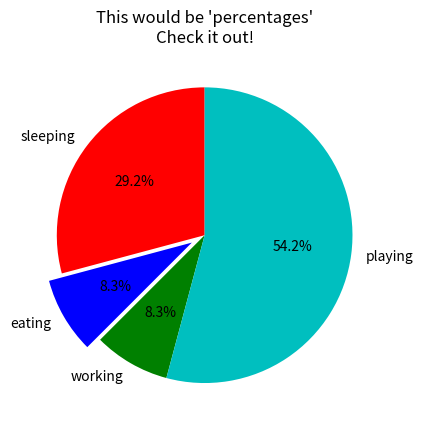

Write the Python code that produced this figure.
import matplotlib.pyplot as plt

days = [1,2,3,4,5,6,7]

# Things you do
sleeping= [7,8,6,7,7,10,9]
eating =  [2,3,2,3,2,3,3]
working = [9,9,9,9,9,0,0]
playing=  [6,4,7,5,6,11,12] # lol should add up to 24 (realistically)

slices = [7,2,2,13]
activities = ['sleeping', 'eating', 'working','playing']

# explode is used to pull out something by index
plt.pie(slices,
  labels=activities,
  colors=['r', 'b', 'g', 'c'],
  startangle=90,
  explode=(0,0.1,0,0),
  autopct='%1.1f%%') # last bit is to add percentage to the chart 


plt.title("This would be 'percentages'\nCheck it out!")
# plt.legend()
plt.show()